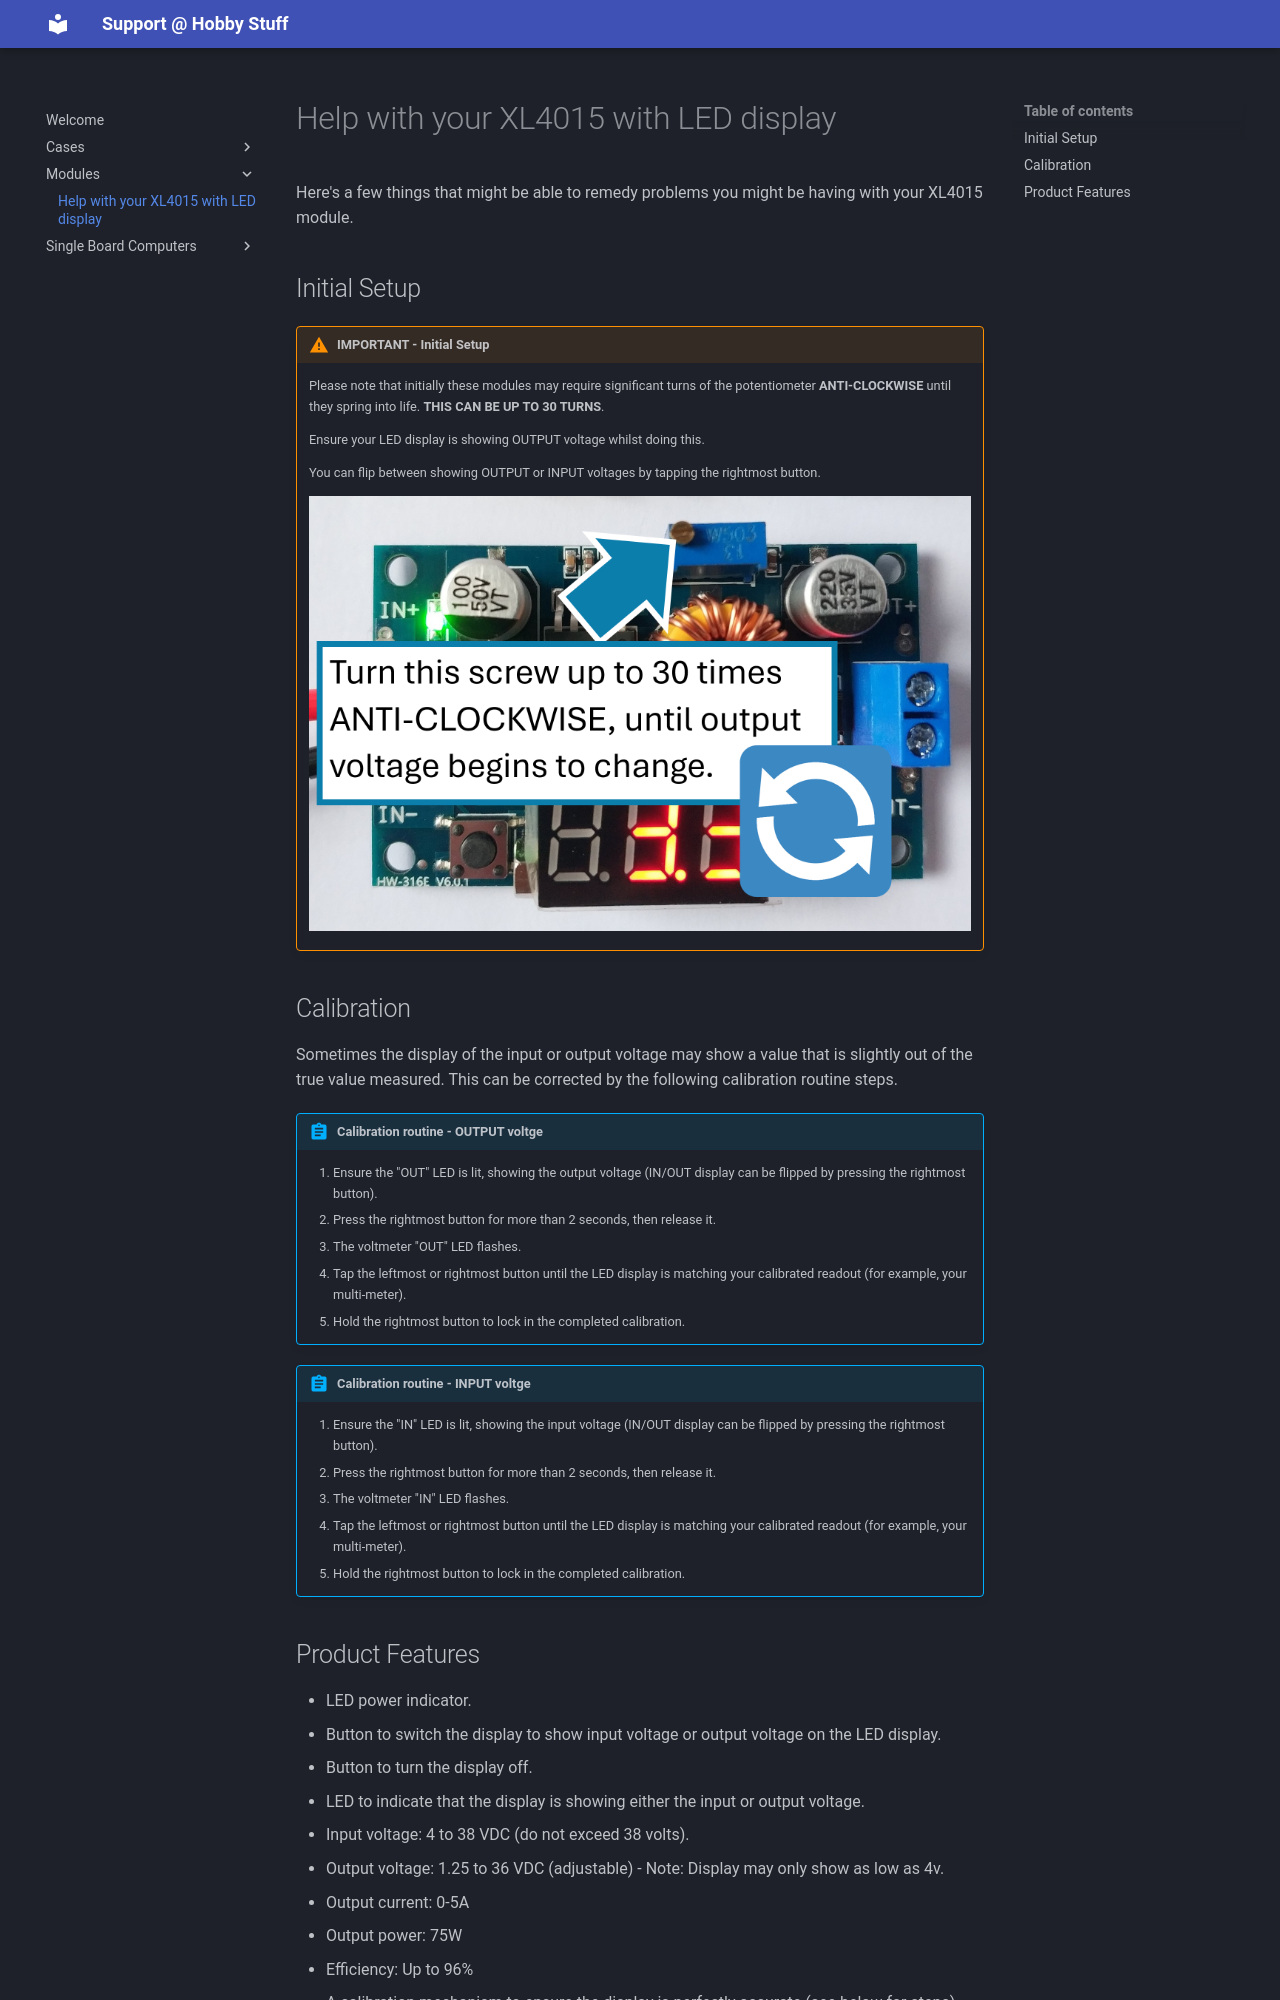

repository: HobbyStuff/support · page: Modules/XL4015-LED/index.html · generator: mkdocs

# Help with your XL4015 with LED display
Here's a few things that might be able to remedy problems you might be having with your XL4015 module.

## Initial Setup

!!! warning "IMPORTANT - Initial Setup"

    Please note that initially these modules may require significant turns of the potentiometer **ANTI-CLOCKWISE** until they spring into life.  **THIS CAN BE UP TO 30 TURNS**.

    Ensure your LED display is showing OUTPUT voltage whilst doing this.

    You can flip between showing OUTPUT or INPUT voltages by tapping the rightmost button.

    ![Turn potentiometer anti-clockwise](../assets/img/XL4015-LED-turn.png)

## Calibration
Sometimes the display of the input or output voltage may show a value that is slightly out of the true value measured.  This can be corrected by the following calibration routine steps.

!!! abstract "Calibration routine - OUTPUT voltge"

    1. Ensure the "OUT" LED is lit, showing the output voltage (IN/OUT display can be flipped by pressing the rightmost button).
    2. Press the rightmost button for more than 2 seconds, then release it.
    3. The voltmeter "OUT" LED flashes.
    4. Tap the leftmost or rightmost button until the LED display is matching your calibrated readout (for example, your multi-meter).
    5. Hold the rightmost button to lock in the completed calibration.

!!! abstract "Calibration routine - INPUT voltge"

    1. Ensure the "IN" LED is lit, showing the input voltage (IN/OUT display can be flipped by pressing the rightmost button).
    2. Press the rightmost button for more than 2 seconds, then release it.
    3. The voltmeter "IN" LED flashes.
    4. Tap the leftmost or rightmost button until the LED display is matching your calibrated readout (for example, your multi-meter).
    5. Hold the rightmost button to lock in the completed calibration.
